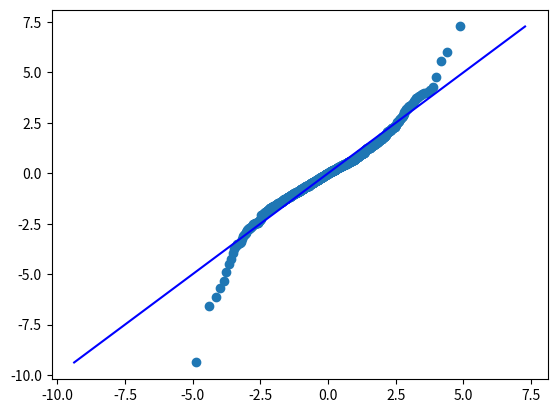

Reproduce this figure in Python.
import numpy as np
from scipy import stats

def qqplot(data, dist=stats.distributions.norm, binom_n=None):
    """
    qqplot of the quantiles of x versus the ppf of a distribution.

    Parameters
    ----------
    data : array-like
        1d data array
    dist : scipy.stats.distribution or string
        Compare x against dist.  Strings aren't implemented yet.  The default
        is scipy.stats.distributions.norm

    Returns
    -------
    matplotlib figure.

    Examples
    --------
    >>> import scikits.statsmodels.api as sm
    >>> from matplotlib import pyplot as plt
    >>> data = sm.datasets.longley.Load()
    >>> data.exog = sm.add_constant(data.exog)
    >>> mod_fit = sm.OLS(data.endog, data.exog).fit()
    >>> res = mod_fit.resid
    >>> std_res = (res - res.mean())/res.std()

    Import qqplots from the sandbox

    >>> from scikits.statsmodels.sandbox.graphics import qqplot
    >>> qqplot(std_res)
    >>> plt.show()

    Notes
    -----
    Only the default arguments currently work.  Depends on matplotlib.

    """
    try:
        from matplotlib import pyplot as plt
    except:
        ImportError, "matplotlib not installed"

    if isinstance(dist, str):
        raise NotImplementedError

    names_dist = {}
    names_dist.update({"norm_gen" : "Normal"})
    plotname = names_dist[dist.__class__.__name__]

    x = np.array(data, copy=True)
    x.sort()
    nobs = x.shape[0]
    prob = np.linspace(1./(nobs-1), 1-1./(nobs-1), nobs)    
    # is the above robust for a few data points?
    quantiles = np.zeros_like(x)
    for i in range(nobs):
        quantiles[i] = stats.scoreatpercentile(x, prob[i]*100)

    # estimate shape and location using distribution.fit
    # for normal, but will have to be somewhat distribution specific
    loc,scale = dist.fit(x)
    y = dist.ppf(prob, loc=loc, scale=scale)
#    plt.figure()
    plt.scatter(y, quantiles)
    y_low = np.min((y.min(),quantiles.min()))-.25
    y_high = np.max((y.max(),quantiles.max()))+.25
    plt.plot([y.min()-.25, y.max()+.25], [y_low, y_high], 'b-')
    title = '%s - Quantile Plot' % plotname
    plt.title(title)
    xlabel = "Quantiles of %s" % plotname
    plt.xlabel(xlabel)
    ylabel = "%s Quantiles" % "Data"
    plt.ylabel(ylabel)
    plt.axis([y.min()-.25,y.max()+.25, y_low-.25, y_high+.25])
    return plt.gcf()

if __name__ == "__main__":
    # sample from t-distribution with 3 degrees of freedom
    import numpy as np
    from scipy import stats
    import matplotlib.pyplot as plt
    np.random.seed(12345)
    tsample = np.random.standard_t(3, size=1000)
    tsample2 = stats.t.rvs(3, loc=0, scale=1, size=1000)
#    graph = qqplot(tsample)
#    graph2 = qqplot(tsample2)
# export data to check vs. R
#    np.savetxt('./tsample.csv', tsample2, delimiter=",")
#TODO: it looks the expected order statistic line is wrong

    x = np.array(tsample2, copy=True)
    x.sort()
    nobs = x.shape[0]

#    prob = np.linspace(1/(nobs-1.), 1-1/(nobs-1.), nobs)
#    prob = np.arange(1,nobs+1)/(nobs+1)
#from wikipedia:
    a = .5
    prob = np.linspace(1.-a, nobs-a,nobs)/(nobs + 1. -2*a)
    quantiles = np.zeros_like(x)
    for i in range(nobs):
        quantiles[i] = stats.scoreatpercentile(x, prob[i]*100)
    loc, scale = stats.norm.fit(x) # this should also return args for
                                   # distributions with other arguments?
    y = stats.norm.ppf(prob, loc=loc, scale=scale)

    plt.scatter(y, quantiles)

    plt.plot(quantiles, quantiles, 'b-')
#    plt.plot(stats.norm.ppf(prob))
#    plt.show()
    


